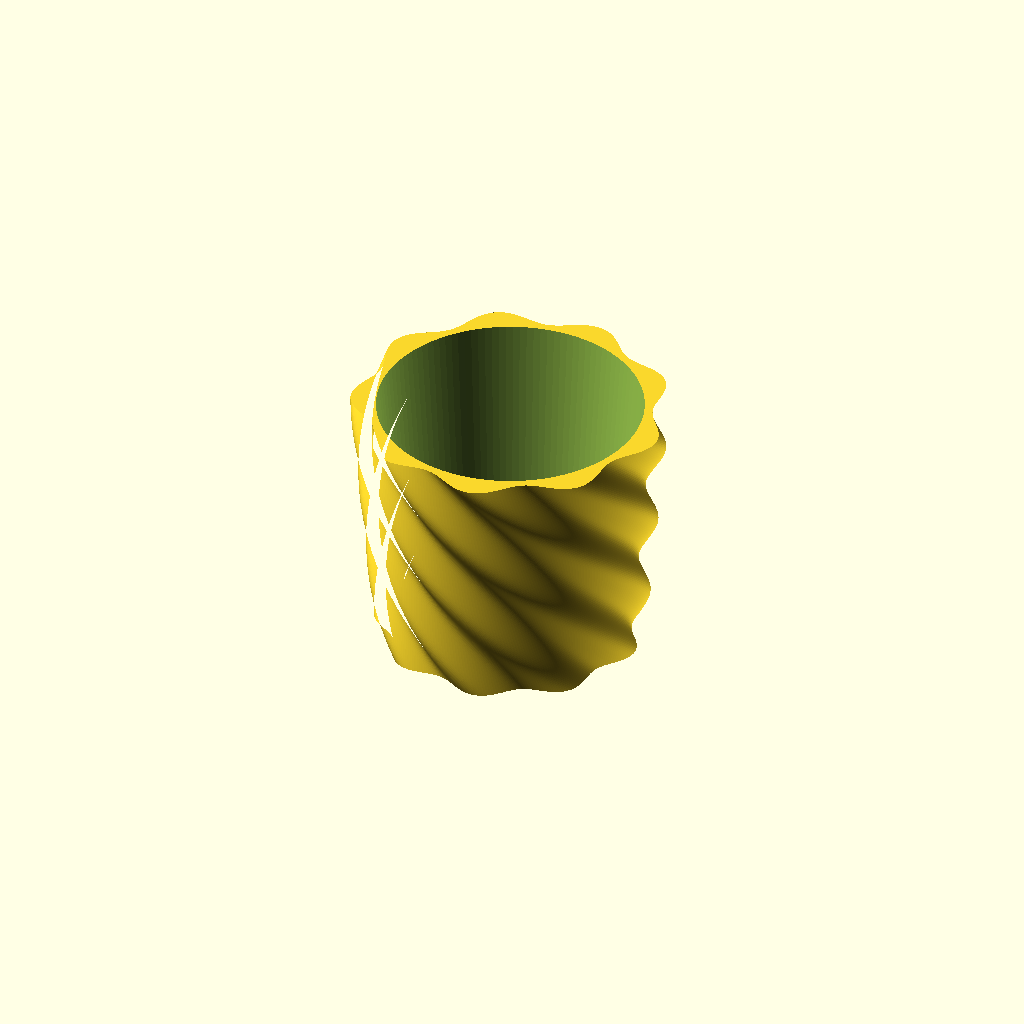
Cell 1: the model at its default parameters.
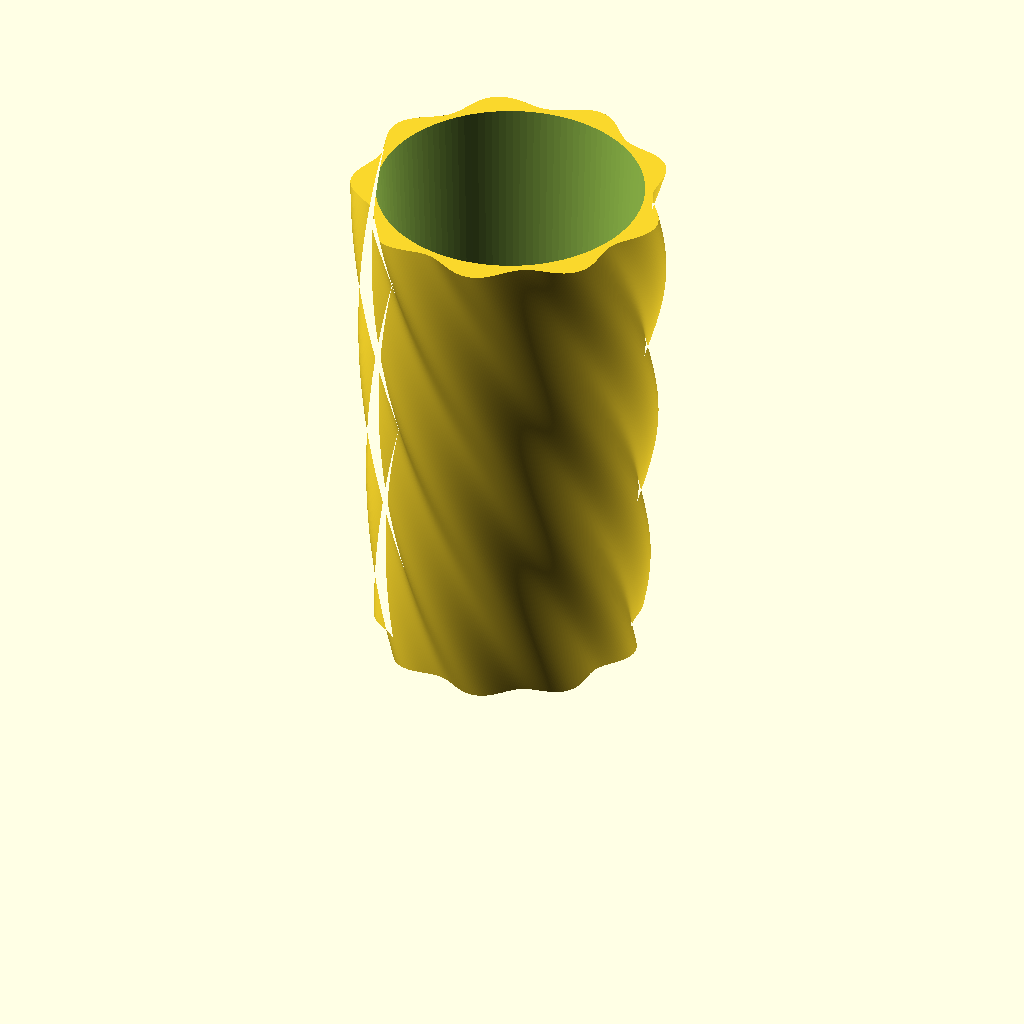
Cell 2: coozy_height = 175 (everything else at default).
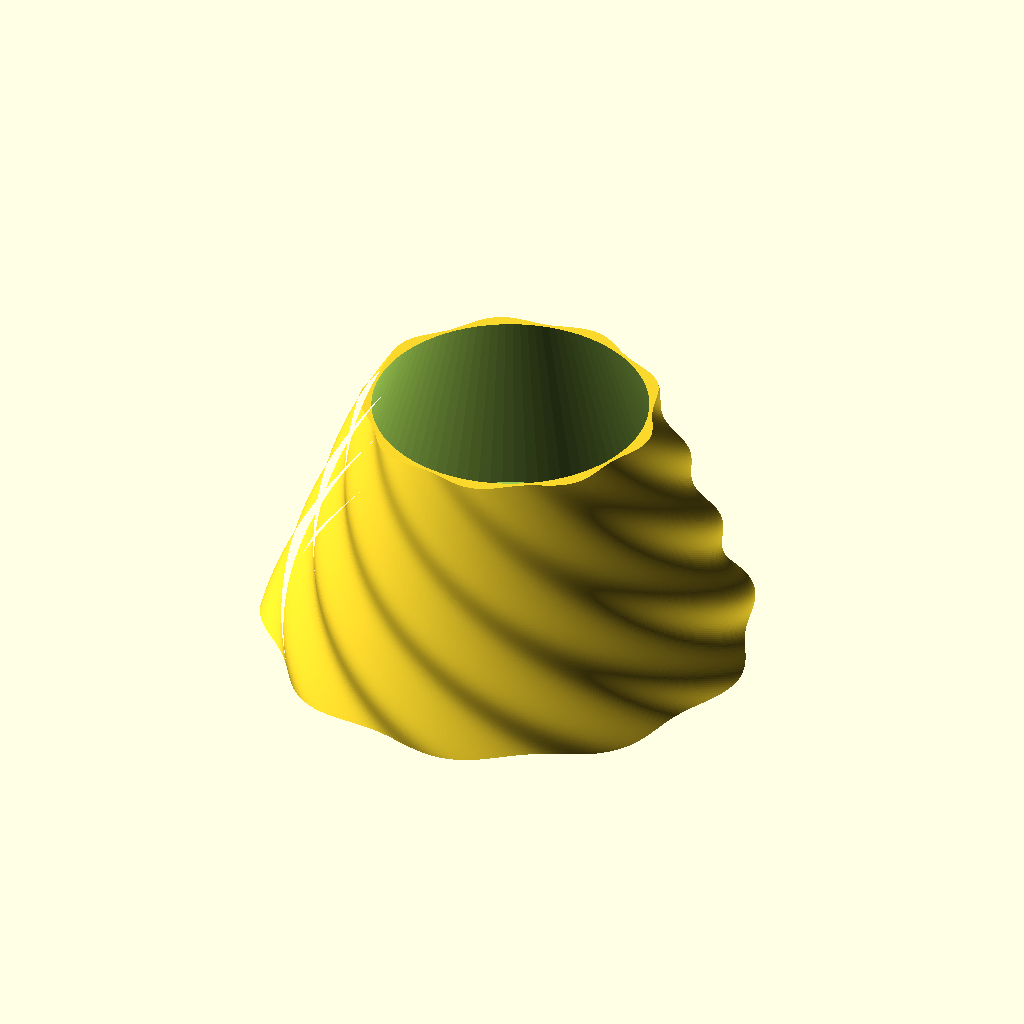
Cell 3: inner_bottom_r = 76 (everything else at default).
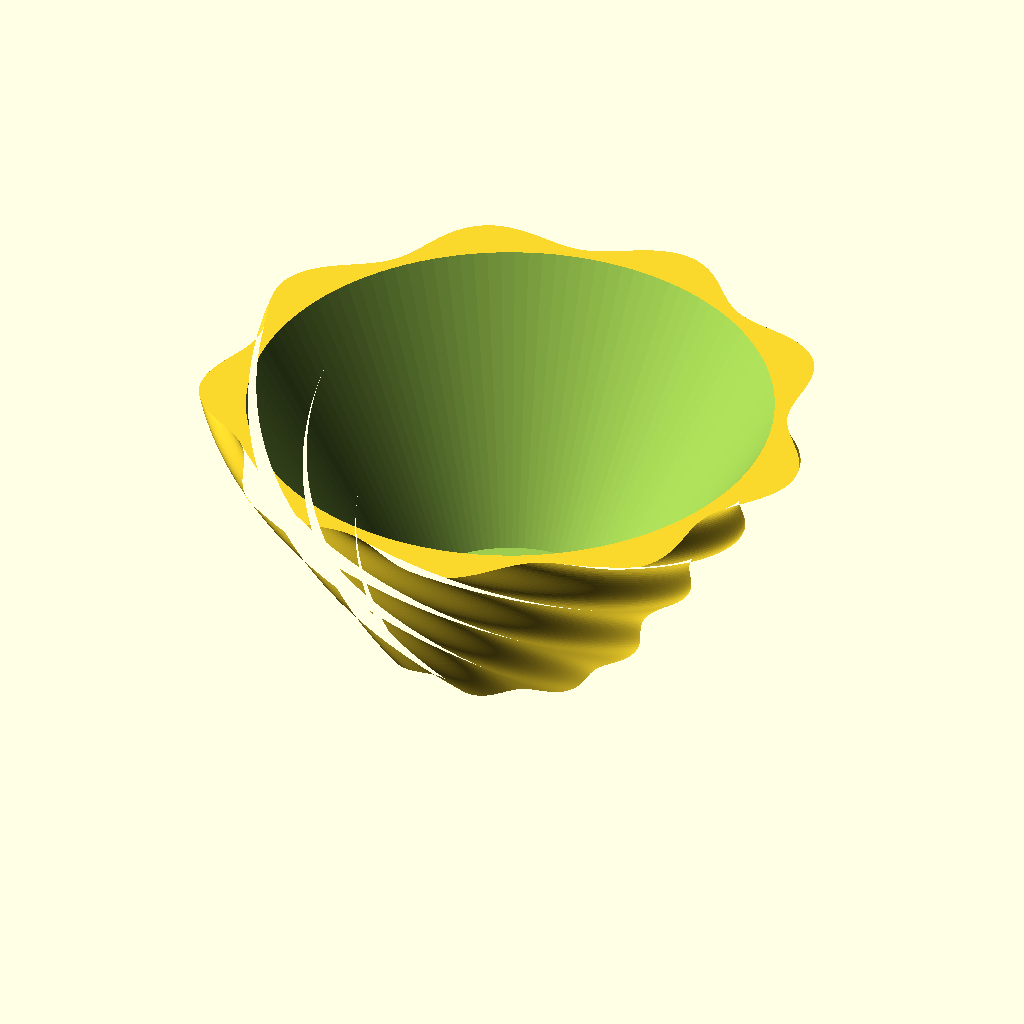
Cell 4: inner_top_r = 90 (everything else at default).
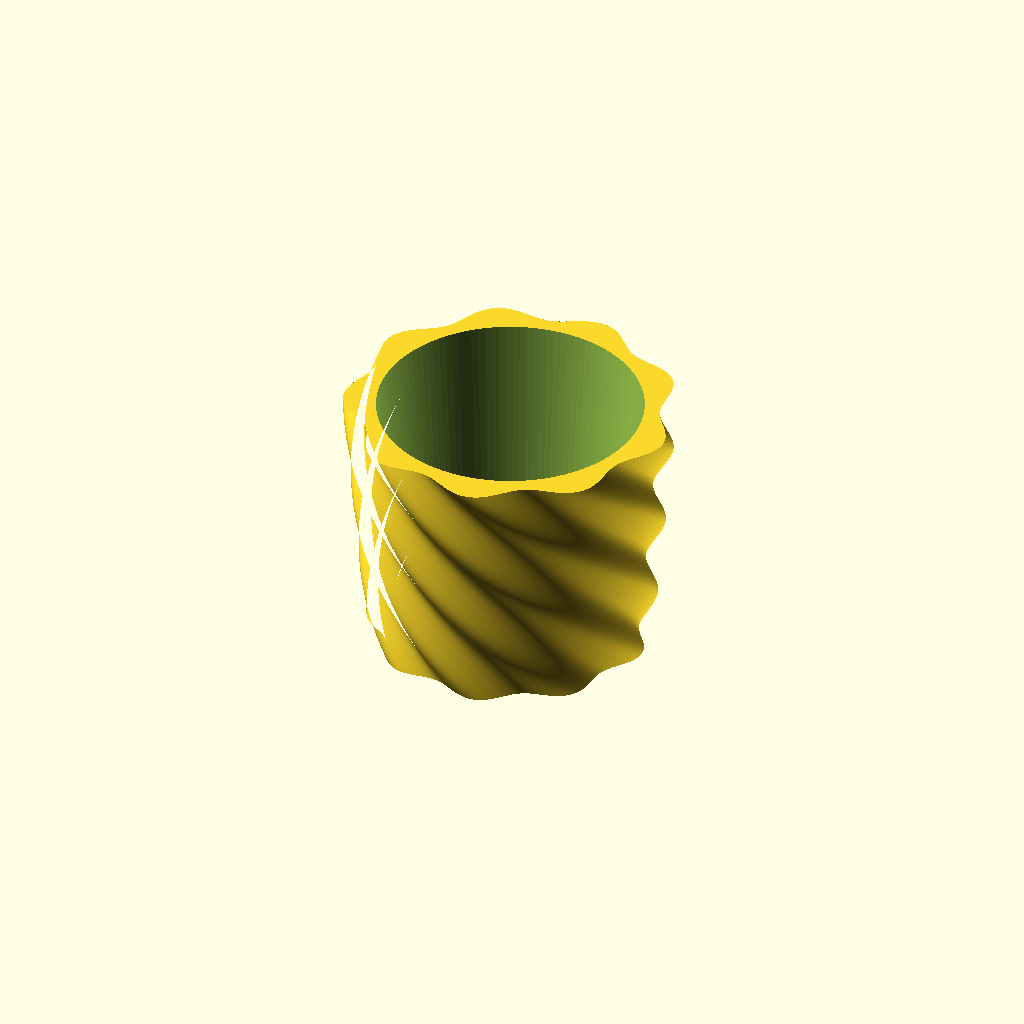
Cell 5: min_wall = 5 (everything else at default).
All cells are drawn from one camera (rotation 55°, 0°, 25°, orthographic, colour scheme Cornfield), so only the parameter changes between them.
Source of the model, ice-cream-coozie/ice-cream-coozie.scad:
// Ben & Jerry's Ice Cream Pint Coozy
// Smooth inside, geometric "Twisted Starburst" outside!

/* [Dimensions] */
// Coozy height (B&J pint is ~104mm; 95mm leaves the lip exposed for the lid)
coozy_height = 87.5; 

// Inner bottom radius (Pints are ~76mm diameter; added ~1mm clearance)
inner_bottom_r = 38.0; 

// Inner top radius (Pints are ~98mm diameter; added ~1mm clearance)
inner_top_r = 45; 

// Minimum wall thickness at the thinnest part of the star
min_wall = 2.5;

// Base thickness to catch condensation
base_thickness = 2.5;

/* [Whimsical Geometry Settings] */
// Number of points/ridges on the outside
num_points = 9;

// How many degrees the shape twists from bottom to top
twist_angle = 120;

// The depth of the geometric ridges (higher = more dramatic star shape)
star_depth = 5;

/* [Hidden] */
$fn = 120; // High resolution for a buttery smooth inner wall

// Calculate how much the outer shell needs to scale to match the inner taper
taper_scale = (inner_top_r + min_wall) / (inner_bottom_r + min_wall);

module coozy() {
    difference() {
        // 1. THE OUTER SHELL (Geometric & Whimsical)
        linear_extrude(height = coozy_height, twist = twist_angle, scale = taper_scale, slices = coozy_height) {
            // Generates a 2D softly pointed star using a cosine wave
            polygon(
                [for (i = [0:359]) 
                    let (
                        // Base radius + the oscillating wave for the star points
                        r = (inner_bottom_r + min_wall + star_depth/2) + 
                            (star_depth/2) * cos(i * num_points)
                    )
                    [ r * cos(i), r * sin(i) ]
                ]
            );
        }

        // 2. THE INNER CUTOUT (Smooth Truncated Cone)
        translate([0, 0, base_thickness])
        cylinder(h = coozy_height + 1, r1 = inner_bottom_r, r2 = inner_top_r);
        
        // 3. THE ANTI-SUCTION HOLE
        // A 20mm hole in the bottom prevents a vacuum seal when removing the pint.
        // It's small enough to bridge easily without supports during printing!
        translate([0, 0, -1])
        cylinder(h = base_thickness + 2, r = 10);
    }
}

// Render the coozy
coozy();
Customizer parameters (derived from the source; name, type, default, range or options):
coozy_height: number, default 87.5
inner_bottom_r: number, default 38
inner_top_r: number, default 45
min_wall: number, default 2.5
base_thickness: number, default 2.5
num_points: number, default 9
twist_angle: number, default 120
star_depth: number, default 5
